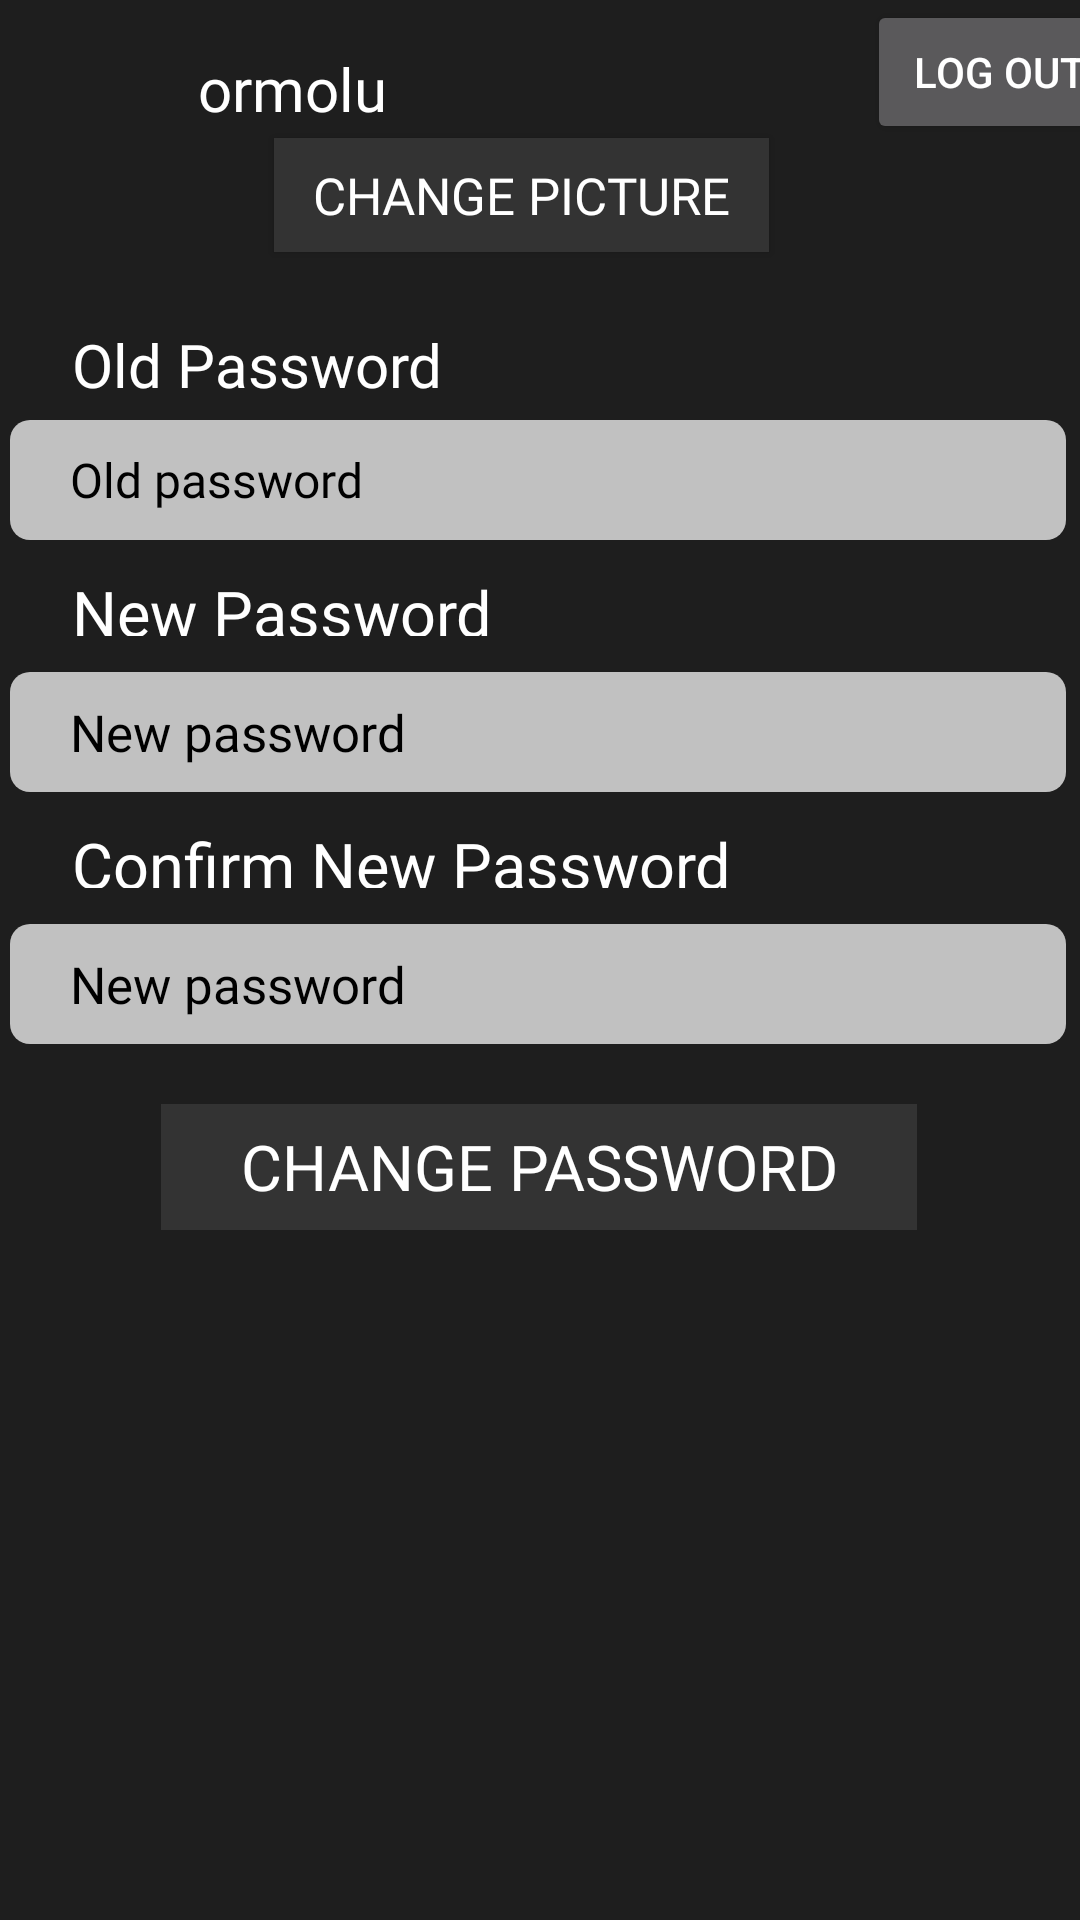

This screen was rendered from an Android layout file. Write that file and the resources it references.
<!-- AndroidManifest.xml: application theme Theme.Creatige -->
<!-- res/layout/activity_setting.xml -->
<?xml version="1.0" encoding="utf-8"?>
<androidx.constraintlayout.widget.ConstraintLayout xmlns:android="http://schemas.android.com/apk/res/android"
    xmlns:app="http://schemas.android.com/apk/res-auto"
    xmlns:tools="http://schemas.android.com/tools"
    android:layout_width="match_parent"
    android:layout_height="match_parent"
    android:background="#1E1E1E">

    <ImageView
        android:id="@+id/ivProfileImage"
        android:layout_width="114dp"
        android:layout_height="73dp"
        android:layout_marginTop="16dp"
        app:layout_constraintEnd_toStartOf="@+id/user_name"
        app:layout_constraintHorizontal_bias="0.0"
        app:layout_constraintStart_toStartOf="parent"
        app:layout_constraintTop_toTopOf="parent"
        tools:srcCompat="@tools:sample/avatars" />

    <TextView
        android:id="@+id/user_name"
        android:layout_width="158dp"
        android:layout_height="30dp"
        android:layout_marginTop="16dp"
        android:layout_marginEnd="136dp"
        android:fontFamily="@font/khula"
        android:text="ormolu"
        android:textColor="@color/white"
        android:textSize="20sp"
        app:layout_constraintEnd_toEndOf="parent"
        app:layout_constraintTop_toTopOf="parent" />

    <Button
        android:id="@+id/BtnchangePic"
        android:layout_width="165dp"
        android:layout_height="38dp"
        android:background="#333333"
        android:fontFamily="@font/khula_bold"
        android:text="CHANGE PICTURE"
        android:textAlignment="center"
        android:textColor="@color/white"
        android:textSize="17sp"
        app:layout_constraintEnd_toEndOf="parent"
        app:layout_constraintHorizontal_bias="0.469"
        app:layout_constraintStart_toStartOf="parent"
        app:layout_constraintTop_toBottomOf="@+id/user_name" />
    <Button
        android:id="@+id/btnLogout"
        android:layout_width="wrap_content"
        android:layout_height="wrap_content"
        android:layout_alignParentTop="true"
        android:layout_alignParentEnd="true"
        android:layout_margin="10dp"
        app:layout_constraintStart_toEndOf="@id/btn_changePass"
        app:layout_constraintEnd_toEndOf="parent"
        android:layout_marginEnd="16dp"
        android:text="@string/logout" />
    <TextView
        android:id="@+id/tv_oldpass"
        android:layout_marginTop="24dp"
        android:layout_width="161dp"
        android:layout_height="32dp"
        android:layout_marginStart="24dp"
        android:fontFamily="@font/khula_bold"
        android:text="Old Password"
        android:textColor="@color/white"
        android:textSize="20sp"
        app:layout_constraintStart_toStartOf="parent"
        app:layout_constraintTop_toBottomOf="@+id/BtnchangePic" />

    <EditText
        android:id="@+id/et_oldPass"
        android:layout_width="352dp"
        android:layout_height="40dp"
        android:layout_marginTop="140dp"
        android:width="200dp"
        android:background="@drawable/settingbackground"
        android:fontFamily="@font/khula_light"
        android:hint="Old password"
        android:paddingLeft="20dp"
        android:textColor="#656565"
        android:textColorHint="@color/black"
        android:textSize="16sp"
        android:inputType="textPassword"
        app:layout_constraintEnd_toEndOf="parent"
        app:layout_constraintHorizontal_bias="0.406"
        app:layout_constraintStart_toStartOf="parent"
        app:layout_constraintTop_toTopOf="parent" />

    <TextView
        android:id="@+id/tv_newpass"
        android:layout_width="161dp"
        android:layout_height="32dp"
        android:layout_marginStart="24dp"
        android:paddingTop="10dp"
        android:fontFamily="@font/khula_bold"
        android:text="New Password"
        android:textColor="@color/white"
        android:textSize="21sp"
        app:layout_constraintStart_toStartOf="parent"
        app:layout_constraintTop_toBottomOf="@+id/et_oldPass" />

    <EditText
        android:id="@+id/et_newpass"
        android:layout_width="352dp"
        android:layout_height="40dp"
        android:layout_marginTop="224dp"
        android:width="200dp"
        android:background="@drawable/settingbackground"
        android:fontFamily="@font/khula_light"
        android:hint="New password"
        android:paddingLeft="20dp"
        android:textColor="#656565"
        android:textColorHint="@color/black"
        android:textSize="17sp"
        android:inputType="textPassword"
        app:layout_constraintEnd_toEndOf="parent"
        app:layout_constraintHorizontal_bias="0.406"
        app:layout_constraintStart_toStartOf="parent"
        app:layout_constraintTop_toTopOf="parent" />

    <TextView
        android:id="@+id/tv_confirm_pass"
        android:layout_width="250dp"
        android:layout_height="32dp"
        android:paddingTop="10dp"
        android:layout_marginStart="24dp"
        android:fontFamily="@font/khula_bold"
        android:text="Confirm New Password"
        android:textColor="@color/white"
        android:textSize="21sp"
        app:layout_constraintStart_toStartOf="parent"
        app:layout_constraintTop_toBottomOf="@+id/et_newpass" />
    <EditText
        android:id="@+id/et_confirm_pass"
        android:layout_width="352dp"
        android:layout_height="40dp"
        android:layout_marginTop="308dp"
        android:width="200dp"
        android:background="@drawable/settingbackground"
        android:fontFamily="@font/khula_light"
        android:hint="New password"
        android:paddingLeft="20dp"
        android:textColor="#656565"
        android:textColorHint="@color/black"
        android:textSize="17sp"
        android:inputType="textPassword"
        app:layout_constraintEnd_toEndOf="parent"
        app:layout_constraintHorizontal_bias="0.406"
        app:layout_constraintStart_toStartOf="parent"
        app:layout_constraintTop_toTopOf="parent" />
    <Button
        android:id="@+id/btn_changePass"
        android:layout_width="252dp"
        android:layout_height="42dp"
        android:background="#333333"
        android:layout_marginTop="20dp"
        android:fontFamily="@font/khula_bold"
        android:text="CHANGE PASSWORD"
        android:textAlignment="center"
        android:textColor="@color/white"
        android:textSize="21sp"
        android:enabled="false"
        app:layout_constraintEnd_toEndOf="parent"
        app:layout_constraintHorizontal_bias="0.496"
        app:layout_constraintStart_toStartOf="parent"
        app:layout_constraintTop_toBottomOf="@+id/et_confirm_pass" />
    <TextView
        android:id="@+id/tv_profileVisibility"
        android:visibility="gone"
        android:layout_width="250dp"
        android:layout_height="32dp"
        android:layout_marginStart="24dp"
        android:layout_marginTop="40dp"
        android:fontFamily="@font/khula_bold"
        android:text="Profile visibility"
        android:textColor="@color/white"
        android:textSize="21sp"
        app:layout_constraintStart_toStartOf="parent"
        app:layout_constraintTop_toBottomOf="@+id/btn_changePass" />
    <Spinner
        android:id="@+id/spinner_visibility"
        android:visibility="gone"
        android:layout_width="352dp"
        android:layout_height="40dp"
        android:layout_marginBottom="196dp"
        android:background="@drawable/settingbackground"
        android:fontFamily="@font/khula_light"
        android:hint="Public"
        android:spinnerMode="dropdown"
        android:textColor="@color/white"
        android:textColorHint="@color/black"
        app:layout_constraintTop_toBottomOf="@+id/tv_profileVisibility"
        app:layout_constraintEnd_toEndOf="parent"
        app:layout_constraintHorizontal_bias="0.406"
        app:layout_constraintStart_toStartOf="parent" />
</androidx.constraintlayout.widget.ConstraintLayout>
<!-- resources referenced by this layout -->
<resources>
  <!-- drawable settingbackground (drawable) -->
  <?xml version="1.0" encoding="utf-8"?>
  <shape android:shape="rectangle" xmlns:android="http://schemas.android.com/apk/res/android">
  
  
      <solid android:color="#C1C1C1"></solid>
  
      <corners android:radius="20px">
      </corners>
  
  </shape>
  <string name="logout">Log out</string>
  <style name="Theme.Creatige" parent="Theme.AppCompat.NoActionBar">
          
          <item name="colorPrimary">@color/purple_500</item>
          <item name="colorPrimaryVariant">@color/purple_700</item>
          <item name="colorOnPrimary">@color/white</item>
          
          <item name="colorSecondary">@color/teal_200</item>
          <item name="colorSecondaryVariant">@color/teal_700</item>
          <item name="colorOnSecondary">@color/black</item>
          
          <item name="android:statusBarColor" tools:targetApi="l">?attr/colorPrimaryVariant</item>
          
      </style>
  <!-- not gathered from this repository: default colours our renderer supplied (Android Studio template values) -->
  <color name="purple_500">#FF6200EE</color>
  <color name="purple_700">#FF3700B3</color>
  <color name="teal_200">#FF03DAC5</color>
  <color name="teal_700">#FF018786</color>
  <color name="black">#FF000000</color>
  <color name="white">#FFFFFFFF</color>
</resources>
